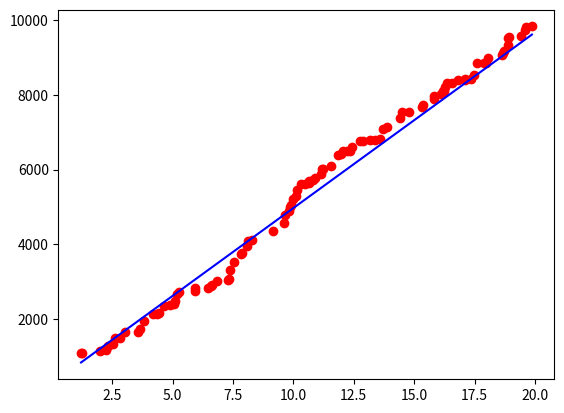

Recreate this plot in Python.
import numpy as np
import matplotlib.pyplot as plt
import seaborn as sns
import random as random

def computer_model_prediction(w,b,x_train):
    m=x_train.shape[0]
    f_wb=np.zeros(m)
    for i in range(m):
        f_wb[i]=w*x_train[i]+b

    return f_wb

m = 100
x_train = np.zeros(m)
y_train = np.zeros(m)
for i in range (0,100):
    a=random.uniform(1,20)
    x_train[i]=round(a,3)

    b=random.uniform(1000,10000)
    y_train[i]=round(b,2)

x_train=np.sort(x_train)
y_train=np.sort(y_train)

w=470
b=270

print(f"w{w}")
print(f"b{b}")
prediction=computer_model_prediction(w,b,x_train)
plt.scatter(x_train,y_train, color='red')
plt.plot(x_train,prediction, color='blue')
plt.show()
